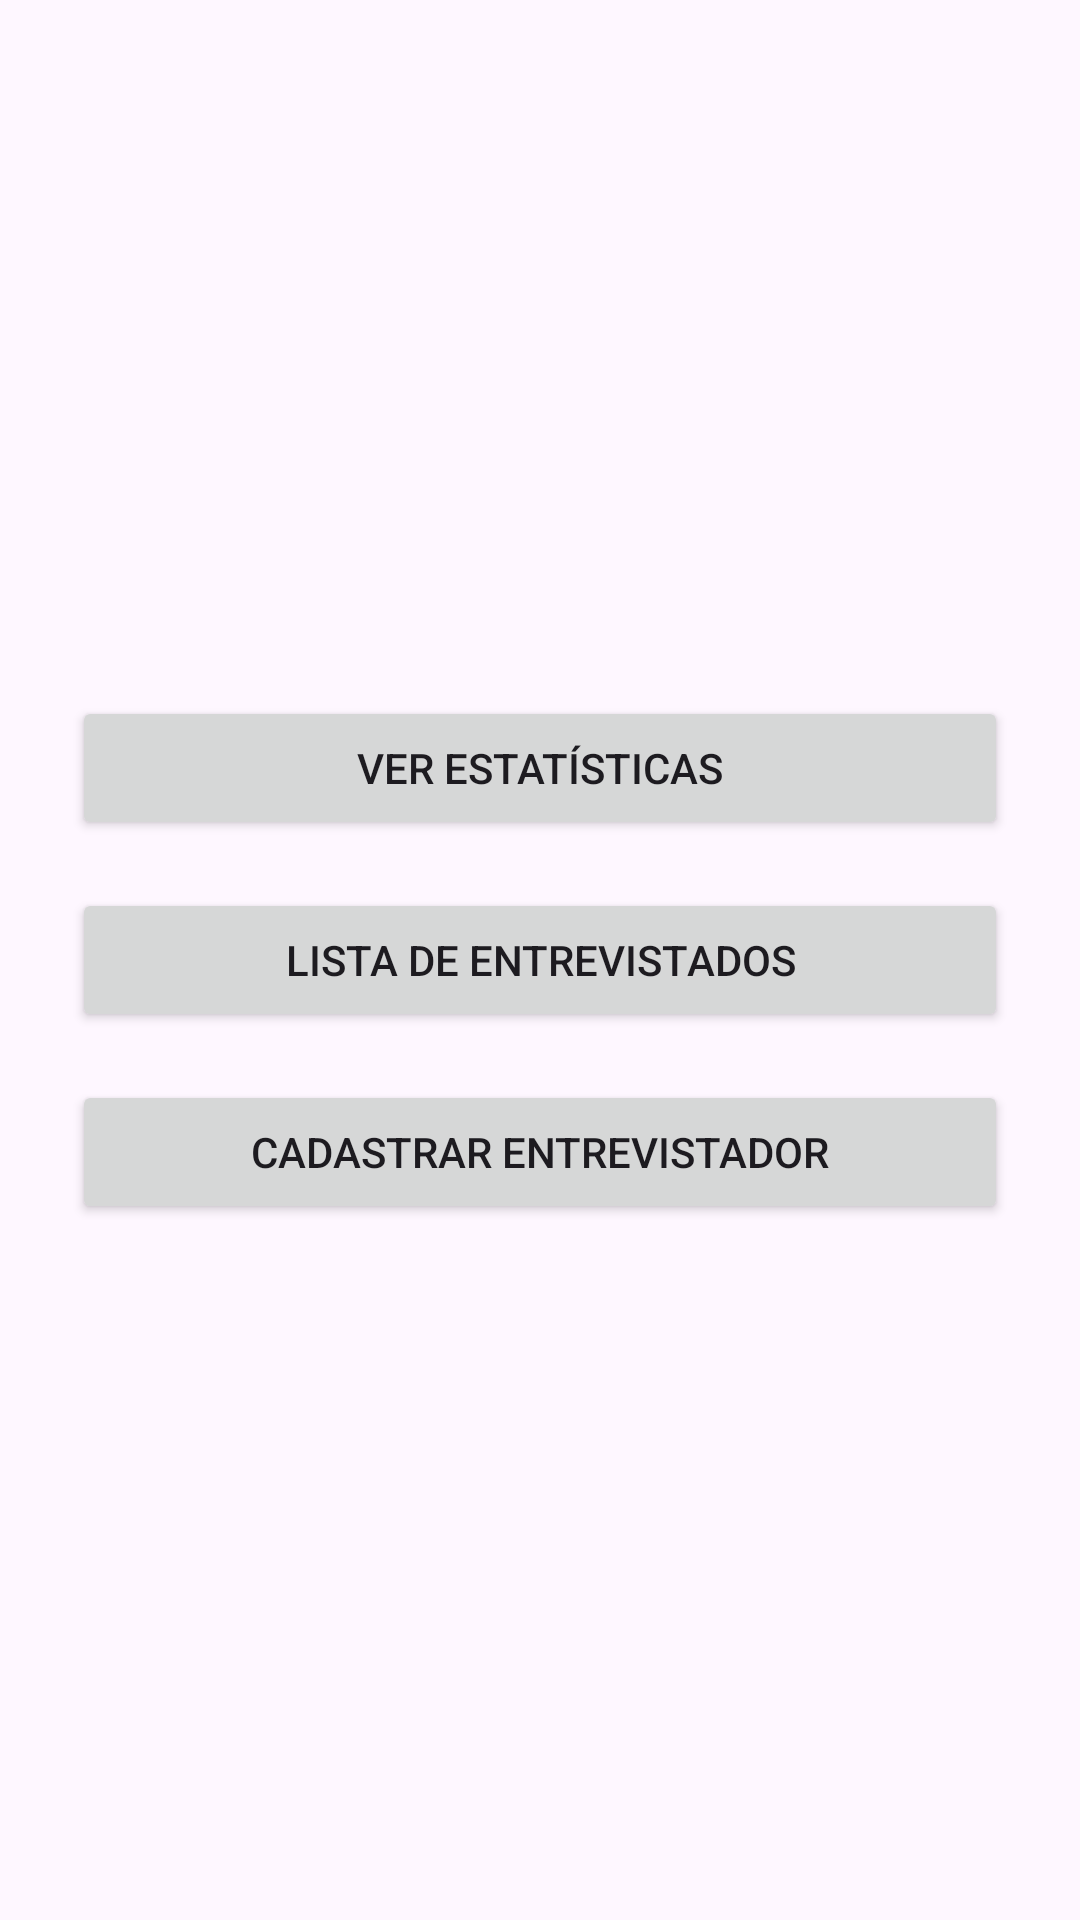

Produce the Android XML layout that renders to this screen, including the resource entries it uses.
<!-- AndroidManifest.xml: application theme Theme.MetroLinha15 -->
<!-- res/layout/activity_admin_hub.xml -->
<LinearLayout xmlns:android="http://schemas.android.com/apk/res/android"
    android:layout_width="match_parent"
    android:layout_height="match_parent"
    android:orientation="vertical"
    android:padding="24dp"
    android:gravity="center">

    <Button
        android:id="@+id/btnEstatisticas"
        android:layout_width="match_parent"
        android:layout_height="wrap_content"
        android:text="Ver Estatísticas"
        android:layout_marginBottom="16dp"/>

    <Button
        android:id="@+id/btnListaEntrevistados"
        android:layout_width="match_parent"
        android:layout_height="wrap_content"
        android:text="Lista de Entrevistados"
        android:layout_marginBottom="16dp"/>

    <Button
        android:id="@+id/btnCadastrarEntrevistador"
        android:layout_width="match_parent"
        android:layout_height="wrap_content"
        android:text="Cadastrar Entrevistador" />
</LinearLayout>
<!-- resources referenced by this layout -->
<resources>
  <style name="Theme.MetroLinha15" parent="Theme.MaterialComponents.DayNight.DarkActionBar">
          <item name="colorPrimary">@color/blue_background</item>
          <item name="colorPrimaryVariant">@color/purple_500</item>
          <item name="colorOnPrimary">@color/white</item>
          <item name="colorSecondary">@color/teal_700</item>
          <item name="colorOnSecondary">@color/black</item>
          <item name="android:windowBackground">@drawable/background</item>
      </style>
  <color name="blue_background">#1E88E5</color>
  <color name="purple_500">#6200EE</color>
  <color name="white">#FFFFFF</color>
  <color name="teal_700">#018786</color>
  <color name="black">#000000</color>
  <!-- drawable background (drawable) -->
  <?xml version="1.0" encoding="utf-8"?>
  <shape xmlns:android="http://schemas.android.com/apk/res/android"
      android:shape="rectangle">
      <solid android:color="#FFFFFF"/> 
  </shape>
</resources>
